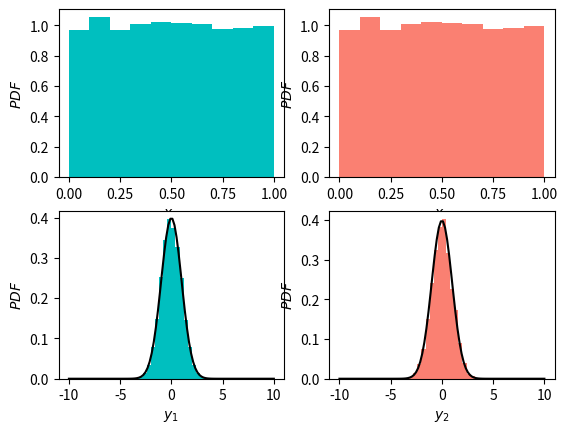

This chart was generated by the following Python code:
import numpy as np
import matplotlib.pyplot as plt
def f(x):
	return (1/np.sqrt(2*np.pi))*np.exp((-x**2)/2)

n=10000
x1=np.random.rand(n)
x2=np.random.rand(n)
x=np.linspace(-10,10,100)
y1=np.sqrt(-2*np.log(x1))*np.cos(2*np.pi*x2)
y2=np.sqrt(-2*np.log(x1))*np.sin(2*np.pi*x2)
fig=plt.figure()
plt.subplot(2,2,1)
plt.hist(x1,range=(0,1),bins=10,density='true',color="c",label='histogram')
plt.xlabel(r'$x_1$',fontsize=10)
plt.ylabel(r'$PDF$',fontsize=10)
plt.subplot(2,2,2)
plt.hist(x1,range=(0,1),bins=10,density='true',color="salmon",label='histogram')
plt.xlabel(r'$x_2$',fontsize=10)
plt.ylabel(r'$PDF$',fontsize=10)
plt.subplot(2,2,3)
plt.plot(x,f(x),'k')
plt.hist(y1,range=(-10,10),bins=50,density='true',color="c",label='histogram')
plt.xlabel(r'$y_1$',fontsize=10)
plt.ylabel(r'$PDF$',fontsize=10)

plt.subplot(2,2,4)
plt.plot(x,f(x),'k')
plt.hist(y2,range=(-10,10),bins=50,density='true',color="salmon",label='histogram')
plt.xlabel(r'$y_2$',fontsize=10)
plt.ylabel(r'$PDF$',fontsize=10)

plt.show()
